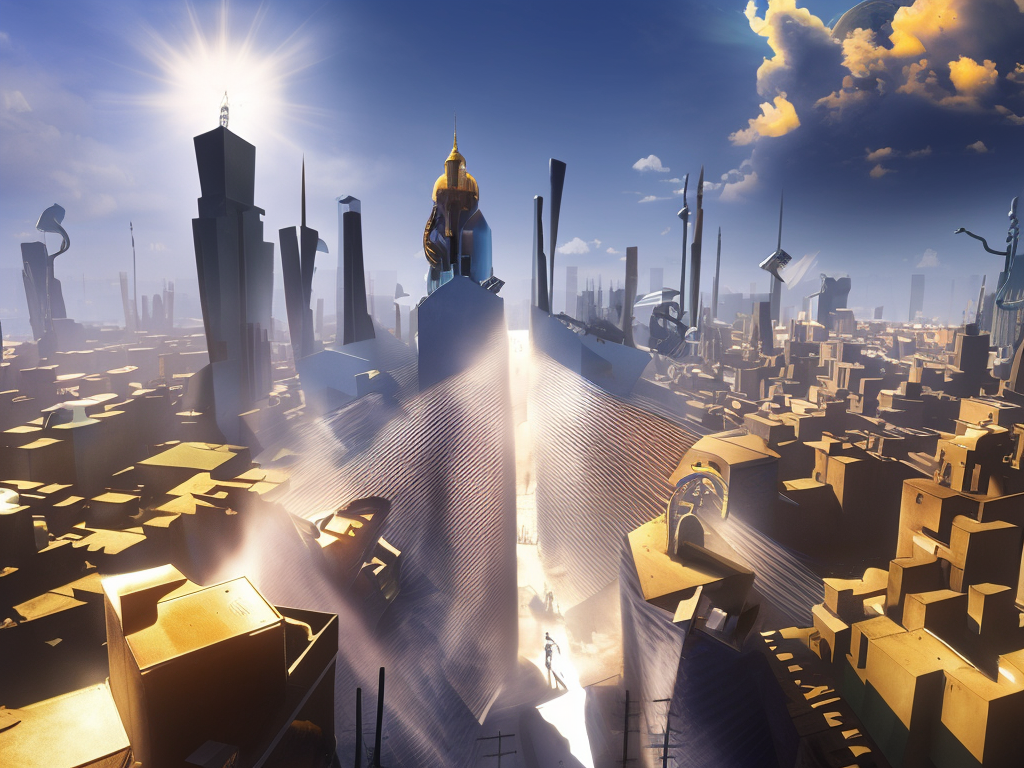
Generation parameters embedded in this image by AUTOMATIC1111 Stable Diffusion web UI or a fork of it (Forge, ...) (PNG 'parameters' text chunk):
cyberpunk city by Salvador Dali.volumetric lighting, fog, sun rays, blue sky
Negative prompt: frame,painting
Steps: 80, Sampler: DPM2 a Karras, CFG scale: 7, Seed: 4134227044, Size: 1024x768, Model hash: 2c02b20a